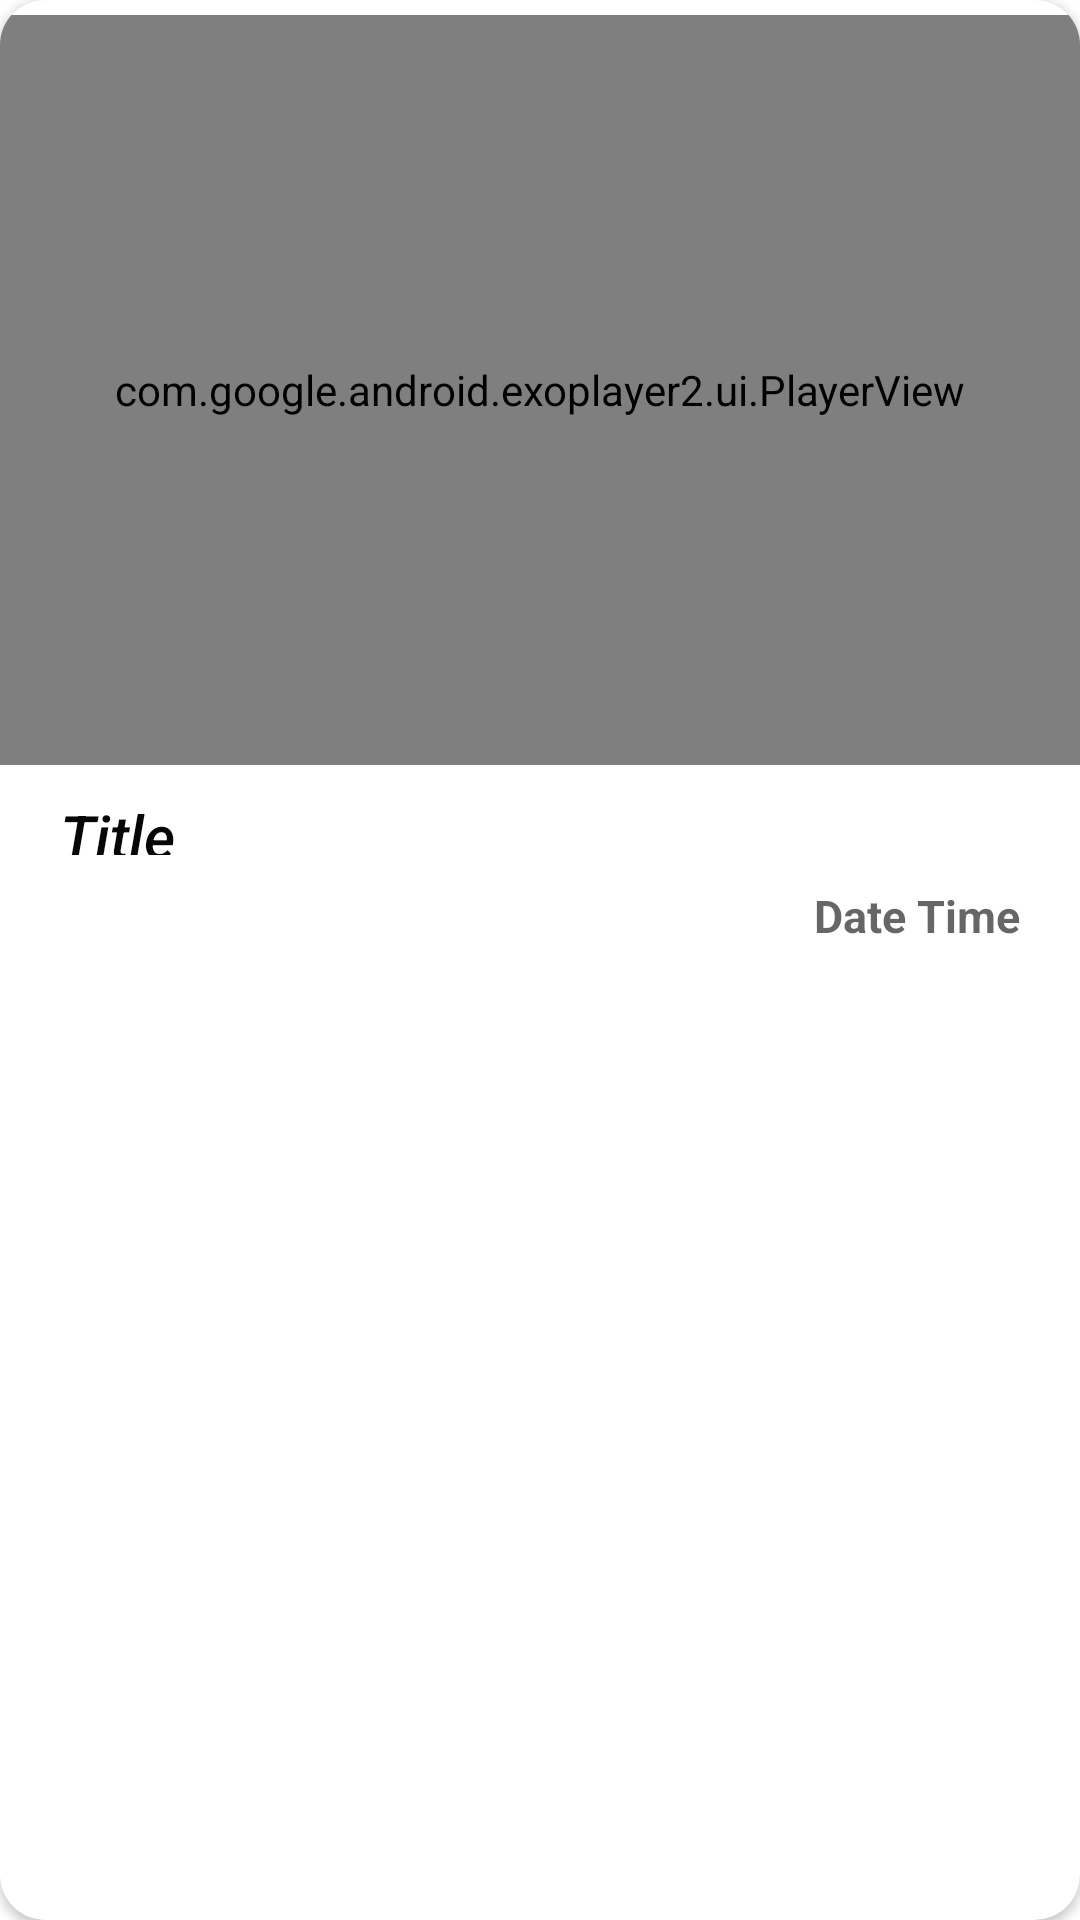

Android layout source for this screen:
<!-- AndroidManifest.xml: application theme Theme.MediaPlayerApp -->
<!-- res/layout/recycler_view_items.xml -->
<?xml version="1.0" encoding="utf-8"?>
<androidx.cardview.widget.CardView xmlns:android="http://schemas.android.com/apk/res/android"
    android:layout_width="match_parent"
    android:layout_height="385dp"
    xmlns:app="http://schemas.android.com/apk/res-auto"
    android:elevation="20dp"
    app:cardBackgroundColor="@color/white"
    app:cardCornerRadius="15dp"
    android:padding="10dp"
    android:layout_margin="5dp"
    android:id="@+id/recycler_card_view"
    android:clickable="true"
    android:focusable="true">

    <LinearLayout
        android:layout_width="match_parent"
        android:layout_height="match_parent"
        android:orientation="vertical">

        <com.google.android.exoplayer2.ui.PlayerView
            android:id="@+id/recycler_content_videoView"
            android:layout_width="match_parent"
            android:layout_height="250dp"
            android:layout_marginTop="5dp"
            app:use_controller="true"
            app:resize_mode="fill" />


        <LinearLayout
            android:layout_width="match_parent"
            android:layout_height="wrap_content"
            android:orientation="horizontal"
            android:layout_marginTop="10dp">

            <TextView
                android:id="@+id/recycler_content_title"
                android:layout_width="345dp"
                android:layout_height="match_parent"
                android:layout_marginStart="20dp"
                android:layout_marginEnd="5dp"
                android:layout_marginBottom="0dp"
                android:backgroundTint="#F60471"
                android:hint="@string/title"
                android:maxLines="2"
                android:textAlignment="textStart"
                android:textAppearance="@style/TextAppearance.AppCompat.Widget.ActionBar.Title"
                android:textColor="#050505"
                android:textColorHighlight="#070707"
                android:textColorHint="#070707"
                android:textColorLink="#050505"
                android:textSize="20sp"
                android:textStyle="italic" />

            <ImageButton
                android:id="@+id/recycler_content_delete"
                android:layout_width="match_parent"
                android:layout_height="wrap_content"
                android:src="@drawable/ic_recycler_delete" />

        </LinearLayout>

        <TextView
            android:id="@+id/recycler_content_dateTime"
            android:layout_width="match_parent"
            android:layout_height="wrap_content"
            android:layout_marginTop="10dp"
            android:layout_marginEnd="20dp"
            android:layout_marginBottom="0dp"
            android:gravity="end"
            android:hint="@string/date_time"
            android:maxLines="1"
            android:textColor="#F30771"
            android:textSize="15sp"
            android:textStyle="bold" />

        <EditText
            android:id="@+id/recycler_content_description"
            android:layout_width="match_parent"
            android:layout_height="wrap_content"
            android:layout_marginStart="20dp"
            android:layout_marginTop="10dp"
            android:layout_marginEnd="10dp"
            android:layout_marginBottom="0dp"
            android:backgroundTint="#F60471"
            android:hint="@string/description"
            android:maxLines="10"
            android:textAlignment="textStart"
            android:textAppearance="@style/TextAppearance.AppCompat.Widget.ActionBar.Title"
            android:textColor="@color/black"
            android:textColorHighlight="#040404"
            android:textColorHint="#050505"
            android:textColorLink="#040404"
            android:textIsSelectable="true"
            android:textSize="14sp"
            android:textStyle="normal"
            android:visibility="invisible" />

    </LinearLayout>

</androidx.cardview.widget.CardView>
<!-- resources referenced by this layout -->
<resources>
  <string name="date_time">Date Time</string>
  <string name="description">Description</string>
  <string name="title">Title</string>
  <style name="Theme.MediaPlayerApp" parent="Theme.MaterialComponents.DayNight.NoActionBar">
          
          <item name="colorPrimary">@color/purple_500</item>
          <item name="colorPrimaryVariant">@color/purple_700</item>
          <item name="colorOnPrimary">@color/white</item>
          <item name="actionBarSize">60dip</item>
          
          <item name="colorSecondary">@color/teal_200</item>
          <item name="colorSecondaryVariant">@color/teal_700</item>
          <item name="colorOnSecondary">@color/black</item>
          
          <item name="android:statusBarColor" tools:targetApi="l">?attr/colorPrimaryVariant</item>
          
      </style>
  <!-- not gathered from this repository: default colours our renderer supplied (Android Studio template values) -->
  <color name="purple_500">#FF6200EE</color>
  <color name="purple_700">#FF3700B3</color>
  <color name="teal_200">#FF03DAC5</color>
  <color name="teal_700">#FF018786</color>
  <color name="black">#FF000000</color>
  <color name="white">#FFFFFFFF</color>
</resources>
